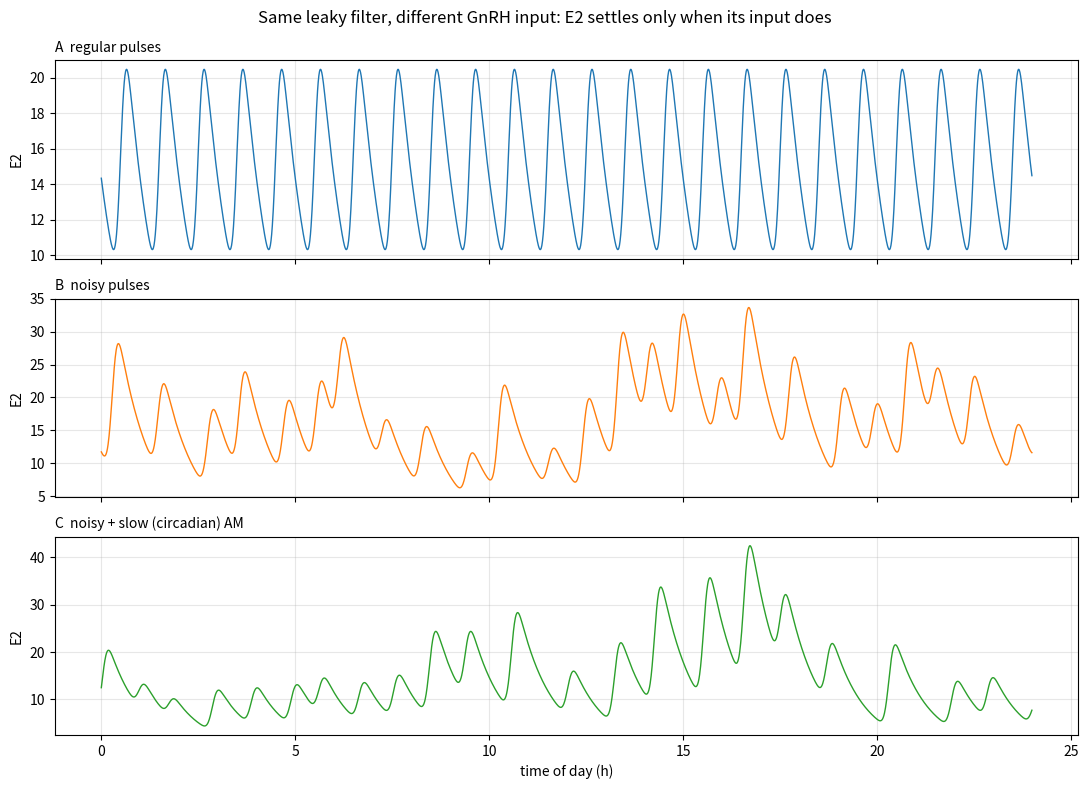

Write Python code to recreate this figure.
"""
E2 doesn't settle when its INPUT doesn't settle.
================================================

Illustrates the readout principle behind the leaky-integrator framework:
E2 is a filter, so E2 is non-uniform exactly when the GnRH pulse train is
non-uniform. E2 never self-oscillates here -- all structure is inherited.

Minimal leaky integrator (one line of biology):
    dE2/dt = A * pulse_input(t) - kE2 * E2
with kE2 giving tau ~ 50 min, so ~1h pulses partially relax between beats and
stay visible (as in the estradiol panel of the body-temp/estradiol figure).

Three inputs, same filter:
  (A) regular pulses            -> E2 settles to a uniform ripple  (the metronome)
  (B) noisy pulses              -> E2 perpetually ragged           (source a)
  (C) noisy + slow AM envelope  -> ragged pulses under a slow hump (a + b: like panel B)
"""

import numpy as np
import matplotlib.pyplot as plt

rng = np.random.default_rng(3)

DAY = 1440.0          # minutes in 24 h
kE2 = 0.02            # 1/min  -> tau = 50 min (E2 clearance)
SIG = 6.0            # pulse width (min)


def pulse_train(t, period=60.0, amp=1.0, jitter=0.0, amp_cv=0.0,
                slow_am=0.0, am_phase=0.0):
    """Sum of Gaussian pulses. Optional interval jitter, amplitude noise, and a
    slow (circadian) amplitude envelope."""
    # build pulse times across the window with lognormal interval jitter
    times, amps = [], []
    tt = 30.0
    while tt < t[-1] + period:
        times.append(tt)
        # per-pulse amplitude: lognormal noise * slow circadian envelope
        a = amp
        if amp_cv > 0:
            a *= rng.lognormal(mean=0.0, sigma=amp_cv)
        if slow_am > 0:
            a *= 1.0 + slow_am * np.sin(2*np.pi*tt/DAY - am_phase)
        amps.append(a)
        step = period * (rng.lognormal(0.0, jitter) if jitter > 0 else 1.0)
        tt += step
    times = np.array(times); amps = np.array(amps)
    # forcing on the time grid
    f = np.zeros_like(t)
    for ti, ai in zip(times, amps):
        f += ai * np.exp(-0.5 * ((t - ti) / SIG) ** 2)
    return f


def leaky_e2(t, forcing, A=1.2, e0=15.0):
    """Integrate dE2/dt = A*forcing - kE2*E2 (fixed-step Euler on a fine grid)."""
    dt = t[1] - t[0]
    E2 = np.empty_like(t); E2[0] = e0
    for i in range(len(t) - 1):
        E2[i+1] = E2[i] + dt * (A * forcing[i] - kE2 * E2[i])
    return E2


if __name__ == "__main__":
    t = np.arange(0.0, 2*DAY, 0.5)   # 48 h, show the 2nd day (past transient)
    show = t >= DAY

    cases = {
        "A  regular pulses":                dict(jitter=0.0, amp_cv=0.0, slow_am=0.0),
        "B  noisy pulses":                  dict(jitter=0.22, amp_cv=0.30, slow_am=0.0),
        "C  noisy + slow (circadian) AM":   dict(jitter=0.22, amp_cv=0.30, slow_am=0.5,
                                                 am_phase=2*np.pi*8/24),  # peak ~midday
    }

    fig, ax = plt.subplots(len(cases), 1, figsize=(11, 8), sharex=True)
    for k, (label, kw) in enumerate(cases.items()):
        f = pulse_train(t, period=60.0, amp=1.0, **kw)
        E2 = leaky_e2(t, f)
        tail = E2[show]
        print(f"{label:32s}: E2 range {tail.min():5.1f}..{tail.max():5.1f}  "
              f"mean {tail.mean():5.1f}")
        ax[k].plot((t[show]-DAY)/60, E2[show], lw=1.0, color=f"C{k}")
        ax[k].set_ylabel("E2"); ax[k].set_title(label, loc="left", fontsize=10)
        ax[k].grid(alpha=0.3)
    ax[-1].set_xlabel("time of day (h)")
    fig.suptitle("Same leaky filter, different GnRH input: E2 settles only when its input does")
    fig.tight_layout()
    fig.savefig("fig_feed_nonuniform.png", dpi=130)
    print("wrote fig_feed_nonuniform.png")
